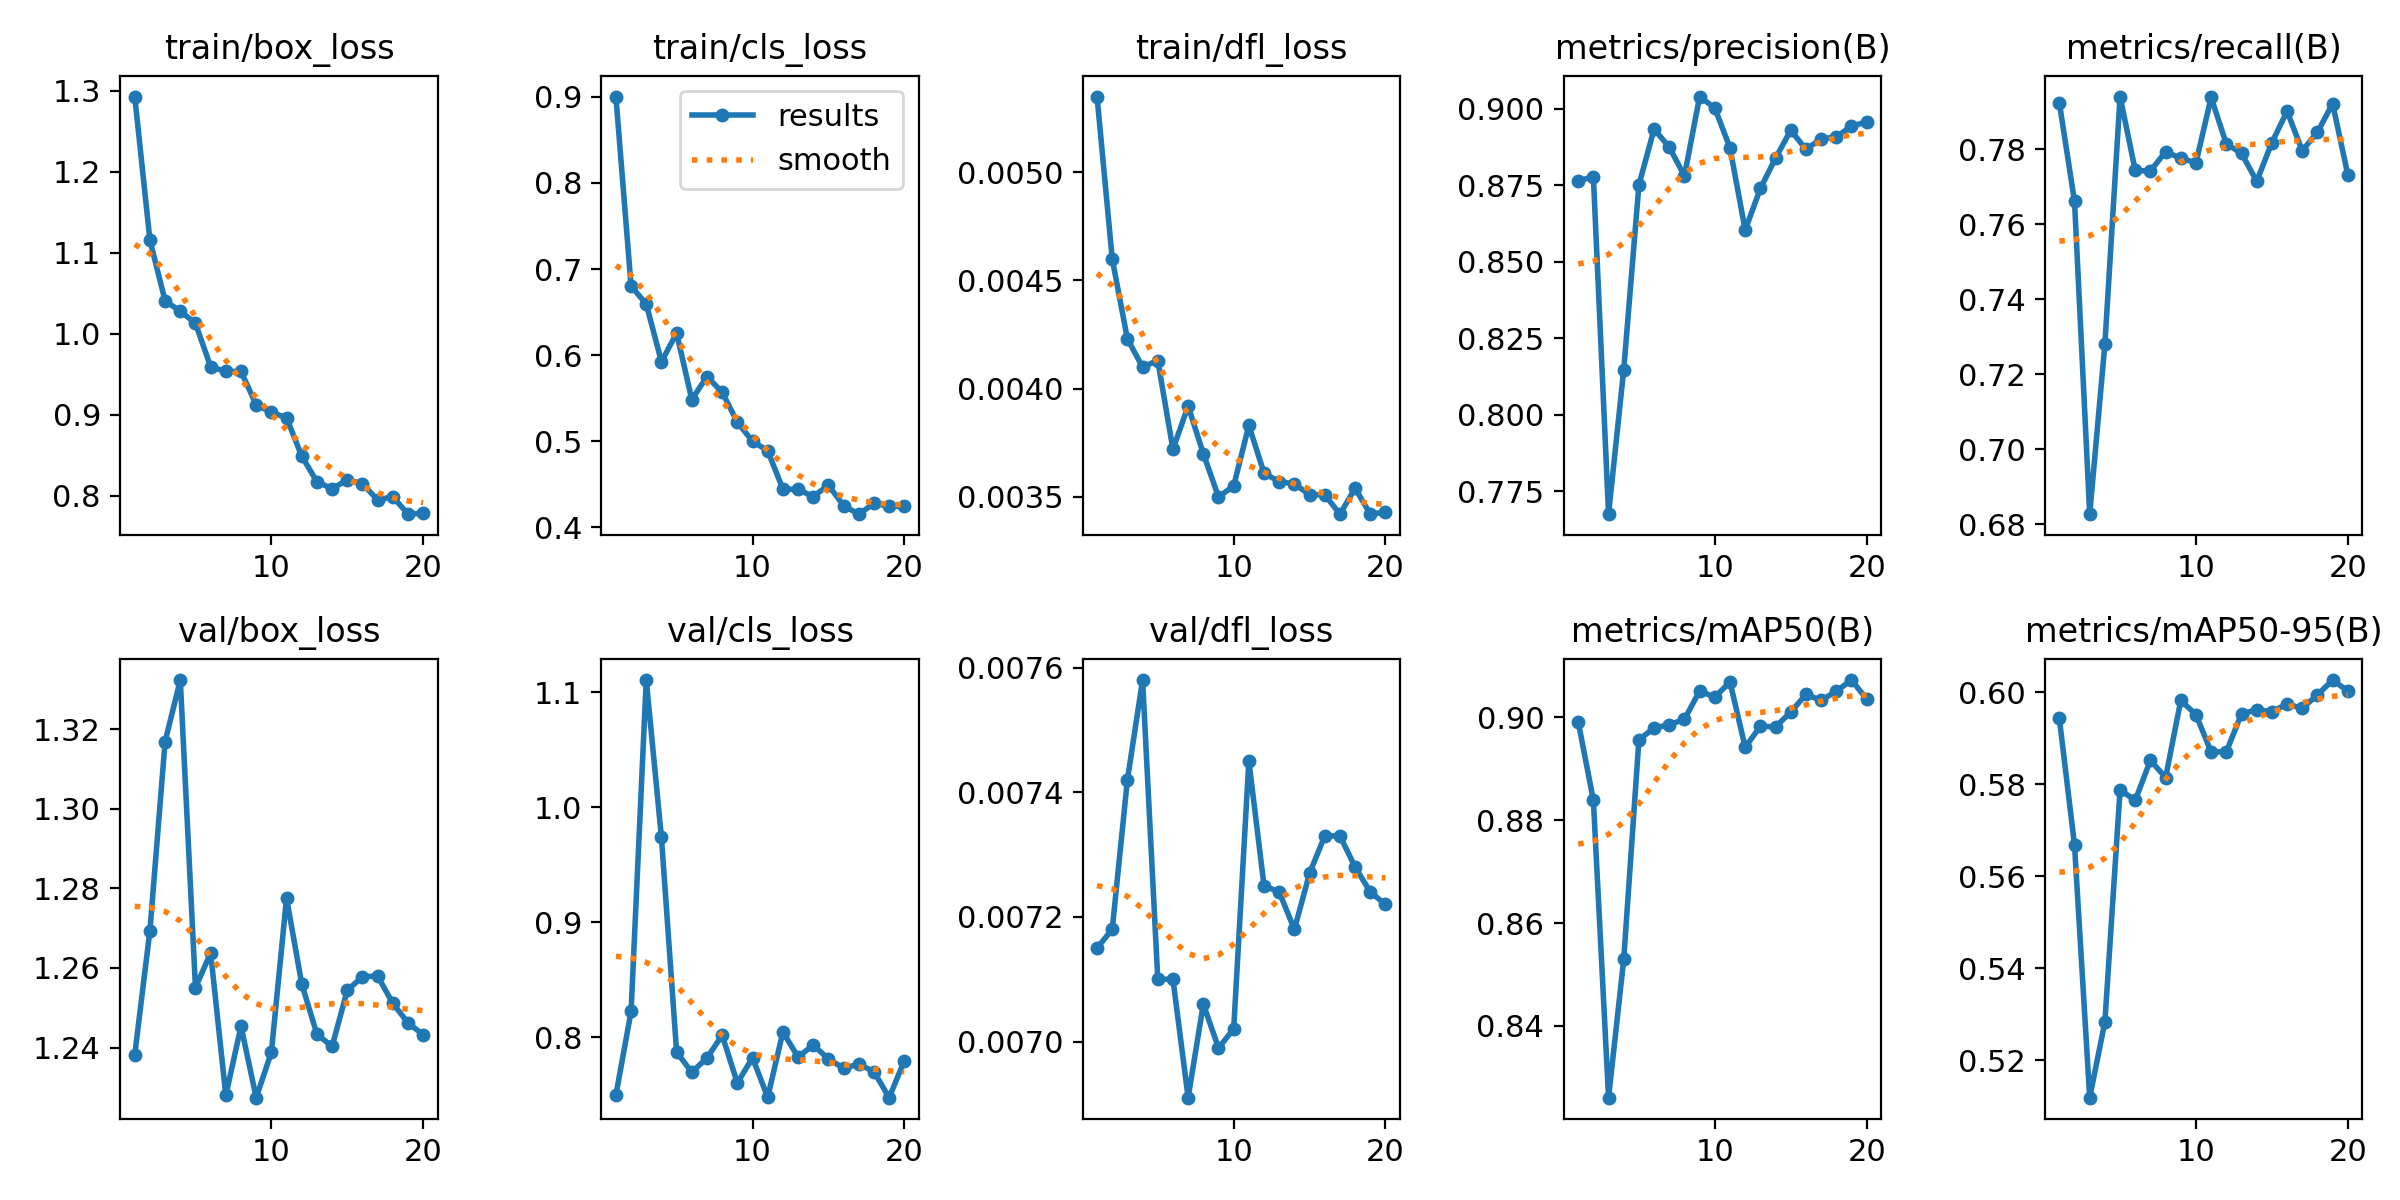

The data file committed next to this chart (first rows):
epoch, time, train/box_loss, train/cls_loss, train/dfl_loss, metrics/precision(B), metrics/recall(B), metrics/mAP50(B), metrics/mAP50-95(B), val/box_loss, val/cls_loss, val/dfl_loss, lr/pg0, lr/pg1, lr/pg2
1, 4.416, 1.293, 0.9004, 0.00535, 0.8765, 0.7925, 0.8991, 0.5943, 1.238, 0.7498, 0.00715, 0.0001, 0.0001, 0.0001
2, 8.921, 1.116, 0.6803, 0.0046, 0.8779, 0.7661, 0.8838, 0.5667, 1.269, 0.8226, 0.00718, 9.93906e-05, 9.93906e-05, 9.93906e-05
3, 14.16, 1.041, 0.6593, 0.00423, 0.7676, 0.6827, 0.8261, 0.5119, 1.317, 1.111, 0.00742, 9.75773e-05, 9.75773e-05, 9.75773e-05
4, 18.62, 1.028, 0.5923, 0.0041, 0.8148, 0.728, 0.853, 0.5284, 1.332, 0.9737, 0.00758, 9.46048e-05, 9.46048e-05, 9.46048e-05
5, 23.09, 1.013, 0.6255, 0.00413, 0.8752, 0.7941, 0.8956, 0.5787, 1.255, 0.7873, 0.0071, 9.05463e-05, 9.05463e-05, 9.05463e-05
6, 27.53, 0.9594, 0.5484, 0.00372, 0.8934, 0.7744, 0.8979, 0.5765, 1.264, 0.7697, 0.0071, 8.55018e-05, 8.55018e-05, 8.55018e-05
7, 31.98, 0.9536, 0.5751, 0.00392, 0.8875, 0.7742, 0.8985, 0.5852, 1.228, 0.7821, 0.00691, 7.95954e-05, 7.95954e-05, 7.95954e-05
8, 36.46, 0.9537, 0.5569, 0.0037, 0.8781, 0.7794, 0.8996, 0.5815, 1.245, 0.8019, 0.00706, 7.29725e-05, 7.29725e-05, 7.29725e-05
9, 41.14, 0.9125, 0.5221, 0.0035, 0.9041, 0.7776, 0.9051, 0.5982, 1.227, 0.7604, 0.00699, 6.57963e-05, 6.57963e-05, 6.57963e-05
10, 45.7, 0.903, 0.4998, 0.00355, 0.9003, 0.7765, 0.9039, 0.5951, 1.239, 0.7823, 0.00702, 5.82435e-05, 5.82435e-05, 5.82435e-05
11, 51.35, 0.8965, 0.4889, 0.00383, 0.8872, 0.7939, 0.9068, 0.587, 1.278, 0.748, 0.00745, 5.05e-05, 5.05e-05, 5.05e-05
12, 55.74, 0.849, 0.4444, 0.00361, 0.8604, 0.7815, 0.8941, 0.587, 1.256, 0.8047, 0.00725, 4.27565e-05, 4.27565e-05, 4.27565e-05
13, 60.09, 0.8175, 0.4438, 0.00357, 0.874, 0.779, 0.8982, 0.5953, 1.243, 0.783, 0.00724, 3.52037e-05, 3.52037e-05, 3.52037e-05
14, 64.64, 0.8087, 0.4356, 0.00356, 0.8839, 0.7715, 0.8981, 0.5962, 1.24, 0.7933, 0.00718, 2.80275e-05, 2.80275e-05, 2.80275e-05
15, 69, 0.82, 0.4488, 0.00351, 0.8931, 0.7818, 0.901, 0.5958, 1.254, 0.7813, 0.00727, 2.14046e-05, 2.14046e-05, 2.14046e-05
16, 73.34, 0.815, 0.4251, 0.00351, 0.8868, 0.7902, 0.9044, 0.5974, 1.258, 0.7732, 0.00733, 1.54982e-05, 1.54982e-05, 1.54982e-05
17, 77.69, 0.795, 0.4151, 0.00342, 0.8902, 0.7797, 0.9032, 0.5965, 1.258, 0.7768, 0.00733, 1.04537e-05, 1.04537e-05, 1.04537e-05
18, 82.05, 0.7989, 0.4276, 0.00354, 0.8909, 0.7846, 0.905, 0.5994, 1.251, 0.7702, 0.00728, 6.39518e-06, 6.39518e-06, 6.39518e-06
19, 86.72, 0.7774, 0.4244, 0.00342, 0.8943, 0.7922, 0.9072, 0.6026, 1.246, 0.7476, 0.00724, 3.4227e-06, 3.4227e-06, 3.4227e-06
20, 91.21, 0.7785, 0.4243, 0.00343, 0.8958, 0.7733, 0.9035, 0.6003, 1.243, 0.7798, 0.00722, 1.60943e-06, 1.60943e-06, 1.60943e-06
